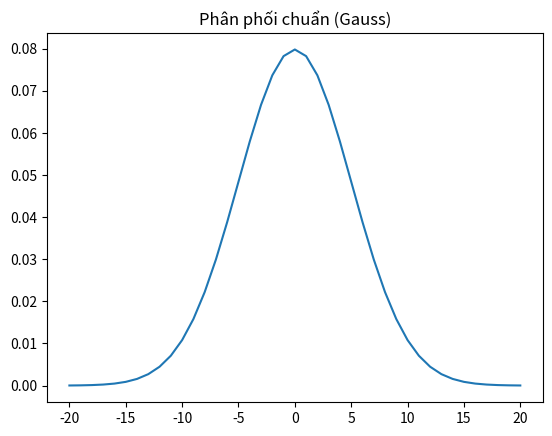

The matplotlib source for this figure:
import matplotlib.pyplot as plt
import numpy as np
def plot_auto_generate_x_value():
    plt.plot([1, 2, 3, 4])
    plt.ylabel('some numbers')
    plt.show()

def plot_format_style():
    plt.plot([1, 2, 3, 4], [1, 4, 9, 16], 'ro') #1 số kiểu định dạng như: ro,bo ; k,r--
    plt.axis([0, 6, 0, 20])
    plt.show()

def plot_sin_cos():
    X = np.linspace(-np.pi, np.pi, 100, endpoint=True)
    #x=np.arange(0.,8.0,0.1)
    C,S = np.cos(X), np.sin(X)
    plt.plot(X, C)
    plt.plot(X,S)
    plt.show()

def plot_tan():
    X = np.linspace(-np.pi, np.pi, 100, endpoint=True)
    t = np.tan(X)
    plt.plot(X, t)
    plt.show()

def plot_ax():
    a,b = int(input("nhap a: ")), int(input("nhap b: "))
    x=np.arange(10)
    plt.plot(a*x+b)
    plt.show()

def plot_ax2():
    a,b,c = int(input("nhap a: ")), int(input("nhap b: ")), int(input("nhap c: "))
    x=np.arange(10)
    plt.plot(a*x**2+b*x+c,'r--')
    plt.show()

def plot_apx_log_ex():
    a=int(input("nhap a: "))
    x=np.arange(3, 10)
    plt.plot(x,a**x,'g')
    plt.show()
    plt.plot(x,np.exp(x),'r')
    plt.show()
    plt.plot(x,np.log(x),'b')
    plt.show()

def plot_gauss():
    x=np.arange(-20,21)
    o=5
    u=0
    plt.title("Phân phối chuẩn (Gauss)")
    plt.plot(x,1/(o*np.sqrt(2*np.pi))*np.exp(-(x-u)**2/(2*o**2)))
    plt.show()

plot_gauss()
